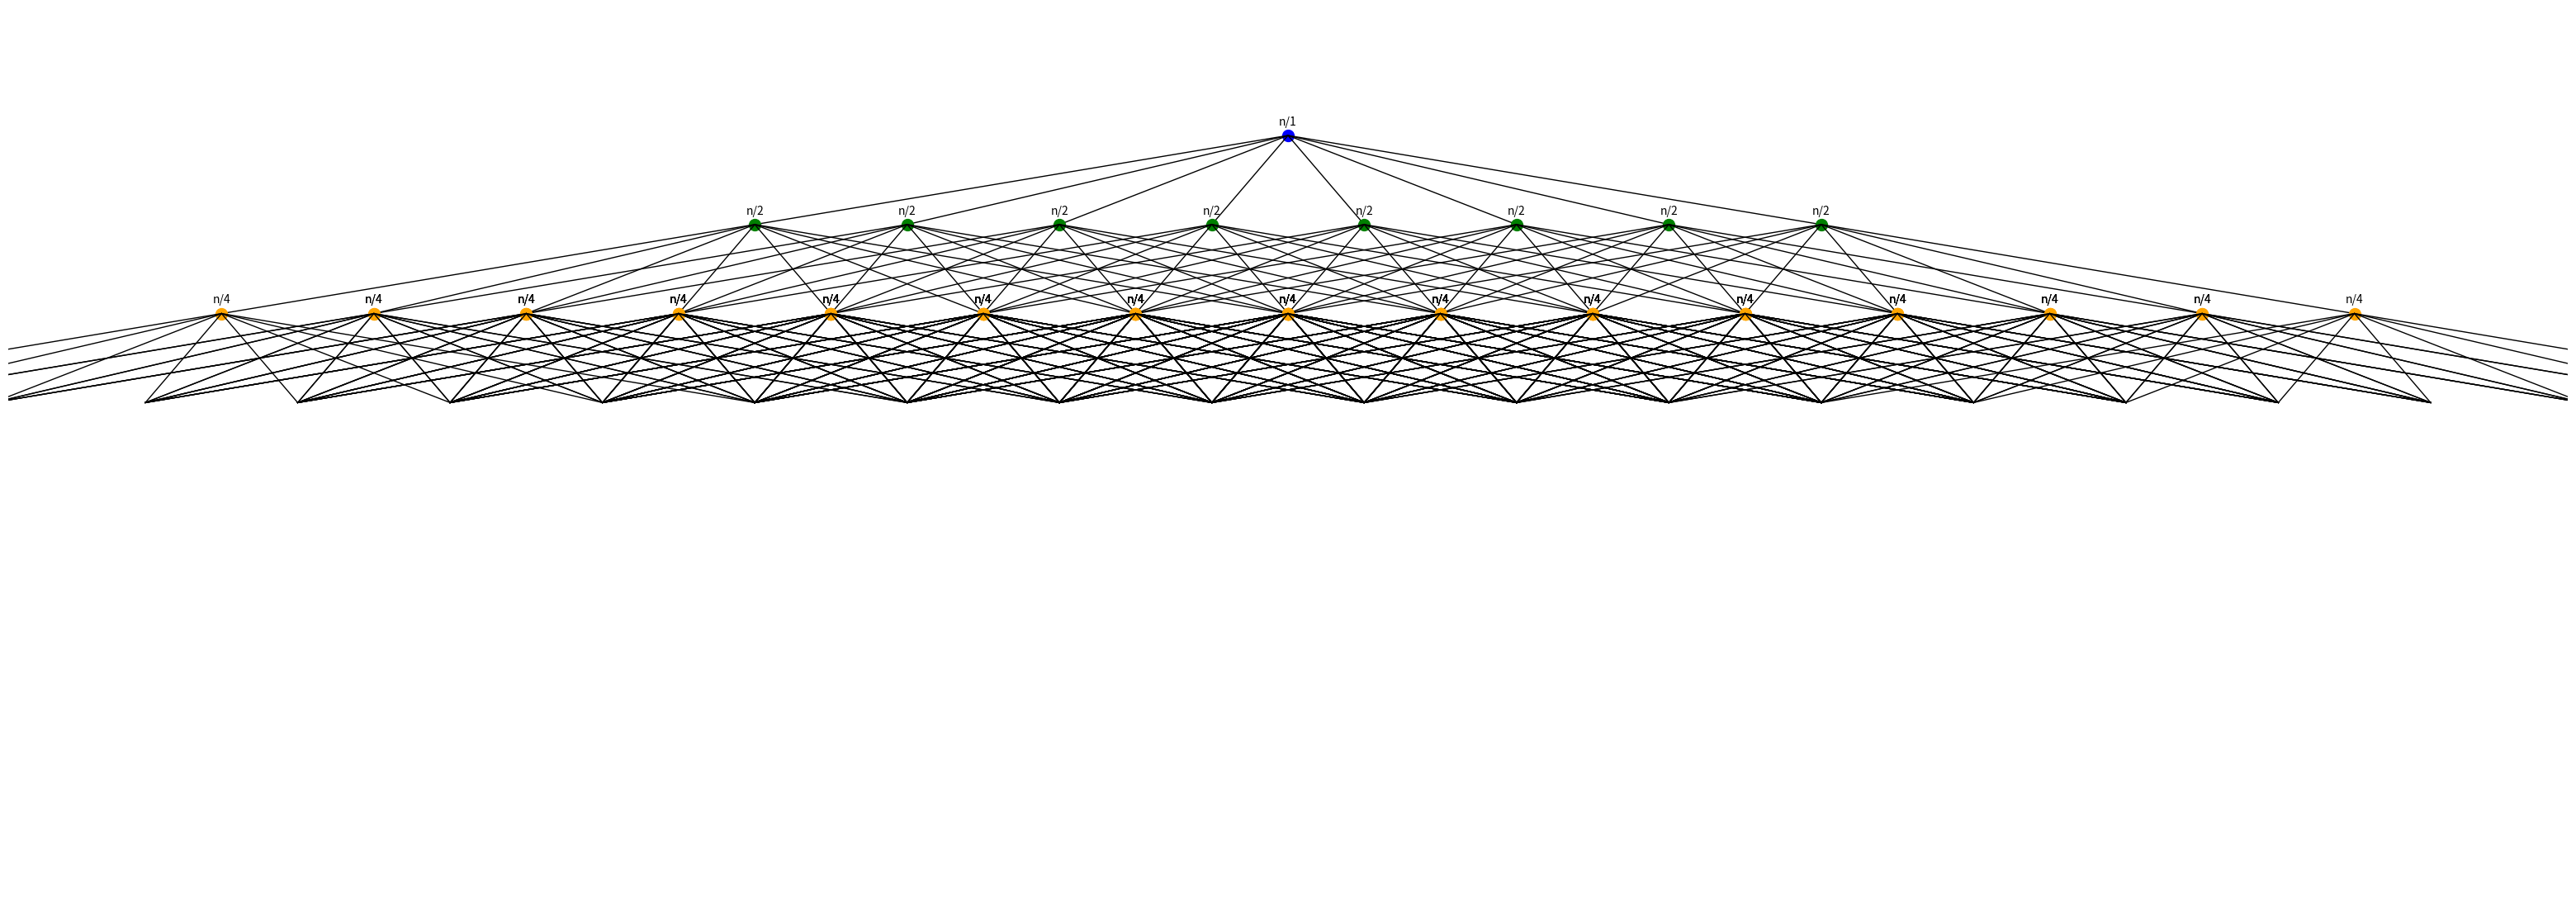

The script that saved this image:
import matplotlib.pyplot as plt
import numpy as np

def plot_node(x, y, text, ax, color):
    ax.plot(x, y, 'o', color=color, markersize=10)
    ax.text(x, y + 0.3, text, fontsize=10, ha='center', va='bottom')

def plot_edge(x1, y1, x2, y2, ax):
    ax.plot([x1, x2], [y1, y2], 'k-', lw=1)

def plot_recursion_tree_8T_improved(x, y, n, level, max_level, ax, colors):
    if n < 1 or level >= max_level:  # Limit the recursion depth and subproblem size
        return

    # Plot current node (representing the subproblem size)
    plot_node(x, y, f"n/{2**level}", ax, colors[level])

    # Calculate larger offset for 8 child nodes with maximum spacing between them
    x_offsets = np.linspace(-50, 50, 8)
    y_offset = -3.5

    # Plot 8 children nodes recursively
    for i, x_offset in enumerate(x_offsets):
        child_x = x + x_offset
        child_y = y + y_offset

        # Plot straight edges
        plot_edge(x, y, child_x, child_y, ax)

        # Recursive call for the child node
        plot_recursion_tree_8T_improved(child_x, child_y, n // 2, level + 1, max_level, ax, colors)

fig, ax = plt.subplots(figsize=(40, 14))
root_y = 5
ax.set_xlim(-120, 120)
ax.set_ylim(-25, 10)

colors = ['blue', 'green', 'orange', 'purple']

max_level = 3

plot_recursion_tree_8T_improved(0, root_y, 8, 0, max_level, ax, colors)

ax.axis('off')
plt.show()
